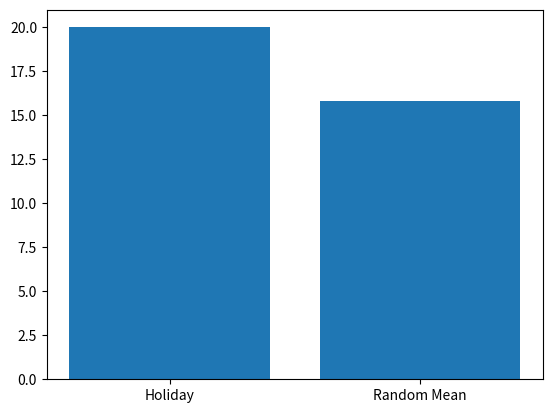

This figure's Python source:
"""
[redacted]
question 4
"""

import numpy as np
import matplotlib.pyplot as plt

HOLIDAY_SUM = 21.00015

#this is the result from the random experiments in random weeks
results_from_300 = [{'cases': 439, 'percentage': 8.689627870150435}, {'cases': 486, 'percentage': 9.619952494061758}, {'cases': 332, 'percentage': 6.571654790182106}, {'cases': 397, 'percentage': 7.858273950910531}, {'cases': 524, 'percentage': 10.37212984956453}, {'cases': 508, 'percentage': 10.055423594615993}, {'cases': 808, 'percentage': 15.99366587490103}, {'cases': 454, 'percentage': 8.986539984164688}, {'cases': 1029, 'percentage': 20.36817102137767}, {'cases': 1178, 'percentage': 23.317498020585905}, {'cases': 862, 'percentage': 17.06254948535234}, {'cases': 475, 'percentage': 9.402216943784639}, {'cases': 483, 'percentage': 9.560570071258907}, {'cases': 471, 'percentage': 9.323040380047505}, {'cases': 1267, 'percentage': 25.079176563737132}, {'cases': 590, 'percentage': 11.678543151227236}, {'cases': 1632, 'percentage': 32.304038004750595}, {'cases': 744, 'percentage': 14.726840855106888}, {'cases': 753, 'percentage': 14.90498812351544}, {'cases': 910, 'percentage': 18.01266825019794}, {'cases': 549, 'percentage': 10.866983372921615}, {'cases': 650, 'percentage': 12.866191607284245}, {'cases': 577, 'percentage': 11.421219319081551}, {'cases': 1399, 'percentage': 27.69200316706255}, {'cases': 733, 'percentage': 14.50910530482977}, {'cases': 1002, 'percentage': 19.833729216152015}, {'cases': 471, 'percentage': 9.323040380047505}, {'cases': 661, 'percentage': 13.083927157561362}, {'cases': 511, 'percentage': 10.114806017418845}, {'cases': 836, 'percentage': 16.547901821060965}, {'cases': 742, 'percentage': 14.687252573238322}, {'cases': 793, 'percentage': 15.696753760886779}, {'cases': 578, 'percentage': 11.441013460015835}, {'cases': 1264, 'percentage': 25.019794140934287}, {'cases': 670, 'percentage': 13.262074425969914}, {'cases': 1341, 'percentage': 26.54394299287411}, {'cases': 700, 'percentage': 13.855898653998418}, {'cases': 1001, 'percentage': 19.81393507521774}, {'cases': 935, 'percentage': 18.507521773555027}, {'cases': 1033, 'percentage': 20.447347585114805}, {'cases': 768, 'percentage': 15.201900237529692}, {'cases': 509, 'percentage': 10.075217735550277}, {'cases': 815, 'percentage': 16.132224861441014}, {'cases': 1205, 'percentage': 23.851939825811556}, {'cases': 1427, 'percentage': 28.246239113222487}, {'cases': 624, 'percentage': 12.351543942992874}, {'cases': 1155, 'percentage': 22.862232779097386}, {'cases': 574, 'percentage': 11.361836896278701}, {'cases': 575, 'percentage': 11.381631037212985}, {'cases': 568, 'percentage': 11.243072050673}, {'cases': 533, 'percentage': 10.550277117973081}, {'cases': 1277, 'percentage': 25.27711797307997}, {'cases': 632, 'percentage': 12.509897070467142}, {'cases': 1065, 'percentage': 21.08076009501188}, {'cases': 761, 'percentage': 15.063341250989707}, {'cases': 487, 'percentage': 9.63974663499604}, {'cases': 824, 'percentage': 16.310372129849565}, {'cases': 641, 'percentage': 12.688044338875692}, {'cases': 609, 'percentage': 12.054631828978621}, {'cases': 985, 'percentage': 19.497228820269203}, {'cases': 736, 'percentage': 14.568487727632622}, {'cases': 410, 'percentage': 8.115597783056215}, {'cases': 785, 'percentage': 15.53840063341251}, {'cases': 1607, 'percentage': 31.80918448139351}, {'cases': 1416, 'percentage': 28.028503562945367}, {'cases': 432, 'percentage': 8.551068883610451}, {'cases': 455, 'percentage': 9.00633412509897}, {'cases': 450, 'percentage': 8.907363420427554}, {'cases': 528, 'percentage': 10.451306413301662}, {'cases': 999, 'percentage': 19.77434679334917}, {'cases': 432, 'percentage': 8.551068883610451}, {'cases': 366, 'percentage': 7.244655581947743}, {'cases': 792, 'percentage': 15.676959619952495}, {'cases': 415, 'percentage': 8.214568487727632}, {'cases': 1172, 'percentage': 23.198733174980205}, {'cases': 450, 'percentage': 8.907363420427552}, {'cases': 1136, 'percentage': 22.486144101346}, {'cases': 898, 'percentage': 17.77513855898654}, {'cases': 395, 'percentage': 7.8186856690419635}, {'cases': 795, 'percentage': 15.736342042755345}, {'cases': 944, 'percentage': 18.68566904196358}, {'cases': 1320, 'percentage': 26.128266033254157}, {'cases': 662, 'percentage': 13.103721298495644}, {'cases': 459, 'percentage': 9.085510688836106}, {'cases': 537, 'percentage': 10.629453681710213}, {'cases': 997, 'percentage': 19.7347585114806}, {'cases': 693, 'percentage': 13.717339667458432}, {'cases': 1313, 'percentage': 25.989707046714173}, {'cases': 721, 'percentage': 14.271575613618369}, {'cases': 621, 'percentage': 12.292161520190023}, {'cases': 513, 'percentage': 10.15439429928741}, {'cases': 591, 'percentage': 11.698337292161519}, {'cases': 1137, 'percentage': 22.505938242280283}, {'cases': 677, 'percentage': 13.400633412509897}, {'cases': 564, 'percentage': 11.163895486935868}, {'cases': 549, 'percentage': 10.866983372921615}, {'cases': 1201, 'percentage': 23.772763262074424}, {'cases': 561, 'percentage': 11.104513064133016}, {'cases': 1187, 'percentage': 23.495645288994456}, {'cases': 820, 'percentage': 16.23119556611243}, {'cases': 348, 'percentage': 6.888361045130641}, {'cases': 466, 'percentage': 9.22406967537609}, {'cases': 1283, 'percentage': 25.39588281868567}, {'cases': 584, 'percentage': 11.559778305621537}, {'cases': 1365, 'percentage': 27.01900237529691}, {'cases': 432, 'percentage': 8.551068883610451}, {'cases': 449, 'percentage': 8.88756927949327}, {'cases': 1323, 'percentage': 26.18764845605701}, {'cases': 1031, 'percentage': 20.407759303246237}, {'cases': 1527, 'percentage': 30.225653206650833}, {'cases': 657, 'percentage': 13.004750593824228}, {'cases': 584, 'percentage': 11.559778305621537}, {'cases': 677, 'percentage': 13.400633412509894}, {'cases': 408, 'percentage': 8.076009501187649}, {'cases': 830, 'percentage': 16.429136975455265}, {'cases': 686, 'percentage': 13.578780680918449}, {'cases': 775, 'percentage': 15.340459224069676}, {'cases': 899, 'percentage': 17.79493269992082}, {'cases': 944, 'percentage': 18.685669041963582}, {'cases': 421, 'percentage': 8.333333333333332}, {'cases': 488, 'percentage': 9.659540775930324}, {'cases': 641, 'percentage': 12.688044338875692}, {'cases': 759, 'percentage': 15.02375296912114}, {'cases': 415, 'percentage': 8.214568487727632}, {'cases': 759, 'percentage': 15.02375296912114}, {'cases': 643, 'percentage': 12.72763262074426}, {'cases': 512, 'percentage': 10.134600158353127}, {'cases': 462, 'percentage': 9.144893111638956}, {'cases': 1263, 'percentage': 25.000000000000004}, {'cases': 1080, 'percentage': 21.37767220902613}, {'cases': 894, 'percentage': 17.695961995249405}, {'cases': 627, 'percentage': 12.410926365795724}, {'cases': 436, 'percentage': 8.630245447347585}, {'cases': 1327, 'percentage': 26.26682501979414}, {'cases': 844, 'percentage': 16.706254948535232}, {'cases': 1239, 'percentage': 24.524940617577197}, {'cases': 843, 'percentage': 16.68646080760095}, {'cases': 1392, 'percentage': 27.55344418052257}, {'cases': 1299, 'percentage': 25.712589073634206}, {'cases': 694, 'percentage': 13.737133808392716}, {'cases': 781, 'percentage': 15.459224069675376}, {'cases': 680, 'percentage': 13.460015835312749}, {'cases': 768, 'percentage': 15.20190023752969}, {'cases': 1003, 'percentage': 19.853523357086303}, {'cases': 651, 'percentage': 12.885985748218527}, {'cases': 663, 'percentage': 13.12351543942993}, {'cases': 553, 'percentage': 10.94615993665875}, {'cases': 659, 'percentage': 13.044338875692794}, {'cases': 1236, 'percentage': 24.465558194774346}, {'cases': 486, 'percentage': 9.619952494061758}, {'cases': 431, 'percentage': 8.53127474267617}, {'cases': 1344, 'percentage': 26.60332541567696}, {'cases': 1408, 'percentage': 27.8701504354711}, {'cases': 1279, 'percentage': 25.316706254948535}, {'cases': 1205, 'percentage': 23.851939825811563}, {'cases': 978, 'percentage': 19.358669833729216}, {'cases': 391, 'percentage': 7.73950910530483}, {'cases': 1060, 'percentage': 20.981789390340463}, {'cases': 816, 'percentage': 16.152019002375297}, {'cases': 1055, 'percentage': 20.882818685669044}, {'cases': 800, 'percentage': 15.835312747426762}, {'cases': 560, 'percentage': 11.084718923198734}, {'cases': 594, 'percentage': 11.75771971496437}, {'cases': 1498, 'percentage': 29.65162311955661}, {'cases': 615, 'percentage': 12.173396674584323}, {'cases': 567, 'percentage': 11.223277909738718}, {'cases': 599, 'percentage': 11.856690419635788}, {'cases': 471, 'percentage': 9.323040380047507}, {'cases': 847, 'percentage': 16.765637371338084}, {'cases': 1531, 'percentage': 30.30482977038797}, {'cases': 1074, 'percentage': 21.25890736342043}, {'cases': 926, 'percentage': 18.32937450514648}, {'cases': 802, 'percentage': 15.874901029295327}, {'cases': 614, 'percentage': 12.153602533650039}, {'cases': 1418, 'percentage': 28.068091844813935}, {'cases': 499, 'percentage': 9.877276326207442}, {'cases': 1106, 'percentage': 21.8923198733175}, {'cases': 817, 'percentage': 16.171813143309578}, {'cases': 687, 'percentage': 13.598574821852731}, {'cases': 804, 'percentage': 15.914489311163894}, {'cases': 1082, 'percentage': 21.417260490894694}, {'cases': 980, 'percentage': 19.39825811559778}, {'cases': 686, 'percentage': 13.578780680918447}, {'cases': 810, 'percentage': 16.033254156769598}, {'cases': 498, 'percentage': 9.85748218527316}, {'cases': 726, 'percentage': 14.370546318289787}, {'cases': 432, 'percentage': 8.551068883610451}, {'cases': 1042, 'percentage': 20.62549485352336}, {'cases': 839, 'percentage': 16.607284243863816}, {'cases': 755, 'percentage': 14.944576405384005}, {'cases': 692, 'percentage': 13.697545526524149}, {'cases': 459, 'percentage': 9.085510688836104}, {'cases': 699, 'percentage': 13.836104513064134}, {'cases': 754, 'percentage': 14.924782264449721}, {'cases': 587, 'percentage': 11.619160728424385}, {'cases': 744, 'percentage': 14.72684085510689}, {'cases': 700, 'percentage': 13.855898653998418}, {'cases': 1048, 'percentage': 20.744259699129056}, {'cases': 829, 'percentage': 16.40934283452098}, {'cases': 1417, 'percentage': 28.048297703879648}, {'cases': 603, 'percentage': 11.935866983372922}, {'cases': 743, 'percentage': 14.707046714172606}, {'cases': 612, 'percentage': 12.114014251781473}, {'cases': 611, 'percentage': 12.094220110847191}, {'cases': 1718, 'percentage': 34.006334125098974}, {'cases': 587, 'percentage': 11.619160728424388}, {'cases': 380, 'percentage': 7.521773555027712}, {'cases': 1045, 'percentage': 20.684877276326205}, {'cases': 646, 'percentage': 12.787015043547111}, {'cases': 685, 'percentage': 13.558986539984165}, {'cases': 660, 'percentage': 13.064133016627078}, {'cases': 721, 'percentage': 14.27157561361837}, {'cases': 1555, 'percentage': 30.77988915281077}, {'cases': 878, 'percentage': 17.37925574030087}, {'cases': 620, 'percentage': 12.27236737925574}, {'cases': 630, 'percentage': 12.470308788598574}, {'cases': 628, 'percentage': 12.430720506730006}, {'cases': 545, 'percentage': 10.787806809184483}, {'cases': 532, 'percentage': 10.530482977038796}, {'cases': 1153, 'percentage': 22.822644497228822}, {'cases': 975, 'percentage': 19.299287410926365}, {'cases': 1362, 'percentage': 26.95961995249406}, {'cases': 713, 'percentage': 14.113222486144101}, {'cases': 402, 'percentage': 7.957244655581948}, {'cases': 1001, 'percentage': 19.81393507521774}, {'cases': 1227, 'percentage': 24.287410926365794}, {'cases': 476, 'percentage': 9.422011084718923}, {'cases': 825, 'percentage': 16.330166270783845}, {'cases': 995, 'percentage': 19.695170229612035}, {'cases': 651, 'percentage': 12.885985748218527}, {'cases': 904, 'percentage': 17.89390340459224}, {'cases': 572, 'percentage': 11.322248614410135}, {'cases': 821, 'percentage': 16.250989707046717}, {'cases': 1001, 'percentage': 19.813935075217735}, {'cases': 631, 'percentage': 12.490102929532858}, {'cases': 893, 'percentage': 17.67616785431512}, {'cases': 683, 'percentage': 13.519398258115597}, {'cases': 981, 'percentage': 19.418052256532064}, {'cases': 786, 'percentage': 15.558194774346795}, {'cases': 355, 'percentage': 7.026920031670626}, {'cases': 774, 'percentage': 15.320665083135394}, {'cases': 942, 'percentage': 18.646080760095014}, {'cases': 987, 'percentage': 19.536817102137768}, {'cases': 1767, 'percentage': 34.97624703087886}, {'cases': 782, 'percentage': 15.479018210609658}, {'cases': 1045, 'percentage': 20.684877276326205}, {'cases': 735, 'percentage': 14.548693586698338}, {'cases': 388, 'percentage': 7.68012668250198}, {'cases': 1113, 'percentage': 22.03087885985748}, {'cases': 751, 'percentage': 14.865399841646873}, {'cases': 462, 'percentage': 9.144893111638956}, {'cases': 876, 'percentage': 17.339667458432302}, {'cases': 670, 'percentage': 13.262074425969914}, {'cases': 982, 'percentage': 19.43784639746635}, {'cases': 1234, 'percentage': 24.42596991290578}, {'cases': 729, 'percentage': 14.429928741092635}, {'cases': 1245, 'percentage': 24.643705463182897}, {'cases': 685, 'percentage': 13.558986539984163}, {'cases': 1528, 'percentage': 30.245447347585113}, {'cases': 360, 'percentage': 7.1258907363420425}, {'cases': 541, 'percentage': 10.708630245447347}, {'cases': 1224, 'percentage': 24.228028503562946}, {'cases': 417, 'percentage': 8.2541567695962}, {'cases': 980, 'percentage': 19.398258115597784}, {'cases': 710, 'percentage': 14.053840063341253}, {'cases': 786, 'percentage': 15.558194774346791}, {'cases': 759, 'percentage': 15.023752969121139}, {'cases': 599, 'percentage': 11.856690419635788}, {'cases': 441, 'percentage': 8.729216152019003}, {'cases': 499, 'percentage': 9.877276326207443}, {'cases': 646, 'percentage': 12.78701504354711}, {'cases': 426, 'percentage': 8.43230403800475}, {'cases': 940, 'percentage': 18.606492478226446}, {'cases': 542, 'percentage': 10.728424386381631}, {'cases': 989, 'percentage': 19.576405384006332}, {'cases': 731, 'percentage': 14.469517022961202}, {'cases': 476, 'percentage': 9.422011084718923}, {'cases': 829, 'percentage': 16.40934283452098}, {'cases': 944, 'percentage': 18.68566904196358}, {'cases': 671, 'percentage': 13.281868566904198}, {'cases': 393, 'percentage': 7.779097387173397}, {'cases': 608, 'percentage': 12.034837688044338}, {'cases': 672, 'percentage': 13.30166270783848}, {'cases': 1481, 'percentage': 29.31512272367379}, {'cases': 619, 'percentage': 12.252573238321457}, {'cases': 1335, 'percentage': 26.42517814726841}, {'cases': 698, 'percentage': 13.81631037212985}, {'cases': 400, 'percentage': 7.91765637371338}, {'cases': 1370, 'percentage': 27.11797307996833}, {'cases': 685, 'percentage': 13.558986539984165}, {'cases': 656, 'percentage': 12.984956452889945}, {'cases': 1039, 'percentage': 20.56611243072051}, {'cases': 734, 'percentage': 14.528899445764054}, {'cases': 1139, 'percentage': 22.54552652414885}, {'cases': 607, 'percentage': 12.015043547110055}, {'cases': 768, 'percentage': 15.20190023752969}, {'cases': 498, 'percentage': 9.857482185273158}, {'cases': 785, 'percentage': 15.538400633412511}, {'cases': 799, 'percentage': 15.815518606492477}, {'cases': 515, 'percentage': 10.193982581155979}]


#percentage array to get 5 point stats
percentage = []


for i in results_from_300:
    percentage.append(i["percentage"])


#average of the heights of the kids that went missing
mean = np.mean(percentage)
print(mean)

for i in results_from_300:
    i["percentage"] = i["percentage"] / mean

#also need to normalize holiday weeks data
normalizeHoliday = HOLIDAY_SUM / mean


count = 0


for i in results_from_300:
    if i["percentage"] > normalizeHoliday: 
        count += 1
        
#if this result is less than .05 our claim is statistically significant else our claim is not
pval = count / len(results_from_300)
print(pval)

# Make a random dataset:
height = [20.0015, 15.81756400105569]
bars = ('Holiday', 'Random Mean')
y_pos = np.arange(len(bars))

# Create bars
plt.bar(y_pos, height)

# Create names on the x-axis
plt.xticks(y_pos, bars)

# Show graphic
plt.show()